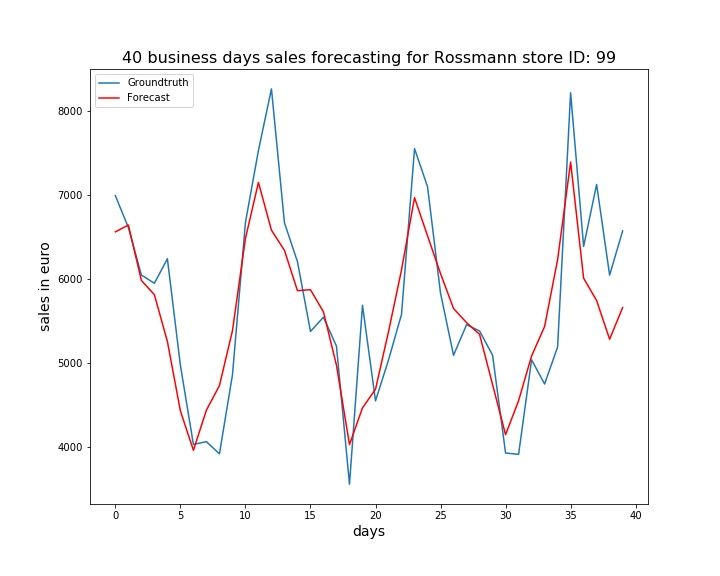

The data file committed next to this chart (first rows):
, ActualSales, Sales
0, 6990, 6560
1, 6611, 6641
2, 6047, 5983
3, 5949, 5813
4, 6240, 5257
5, 4974, 4432
6, 4034, 3964
7, 4067, 4441
8, 3922, 4733
9, 4857, 5383
10, 6670, 6482
11, 7528, 7148
12, 8259, 6580
13, 6668, 6340
14, 6205, 5861
15, 5377, 5873
16, 5546, 5609
17, 5201, 4974
18, 3561, 4032
19, 5687, 4469
20, 4552, 4689
21, 5037, 5374
22, 5580, 6108
23, 7549, 6966
24, 7097, 6513
25, 5830, 6064
26, 5093, 5649
27, 5457, 5482
28, 5382, 5342
29, 5095, 4746
30, 3932, 4150
31, 3916, 4554
32, 5040, 5085
33, 4752, 5435
34, 5192, 6229
35, 8213, 7389
36, 6387, 6009
37, 7123, 5743
38, 6046, 5284
39, 6571, 5661
